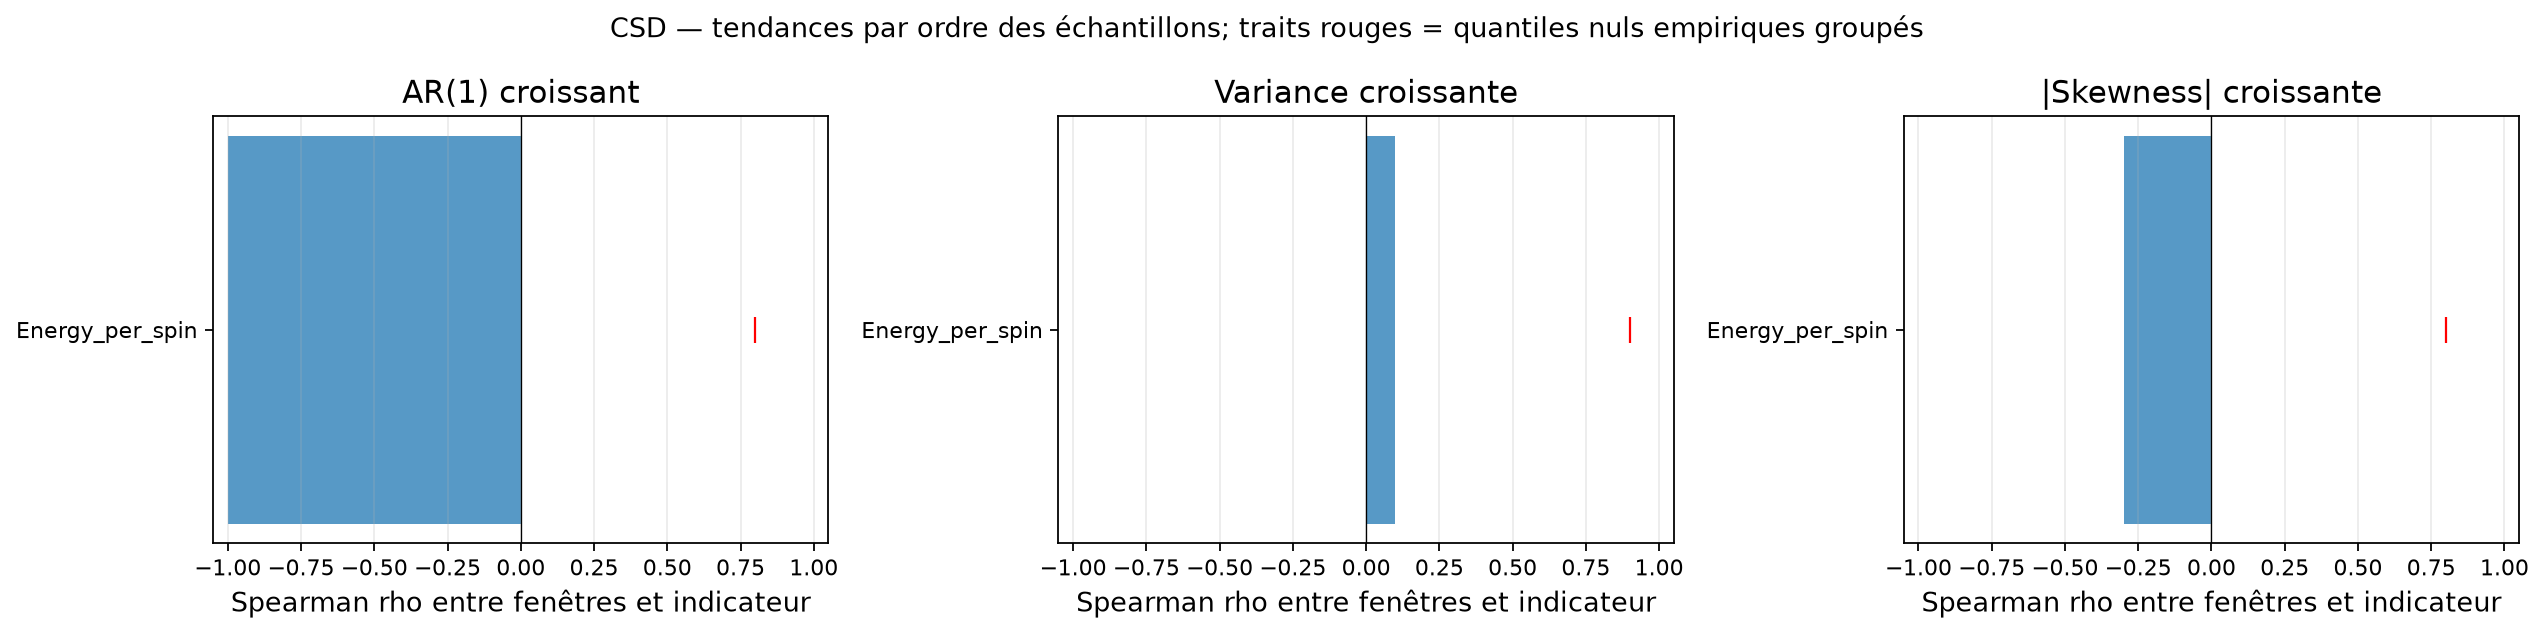

Values plotted in this chart, from the file beside it:
flux_name, status, csd_detected, classification, available_indicator_count, positive_indicator_count, required_majority, synthetic_positive_control_power, ar1_increase_rho, ar1_increase_null_q95, ar1_increase_signal, variance_increase_rho, variance_increase_null_q95, variance_increase_signal, absolute_skewness_increase_rho, absolute_skewness_increase_null_q95, absolute_skewness_increase_signal
Energy_per_spin, computed, False, indeterminate_low_synthetic_power, 3, 0, 2, 0.18, -1, 0.8, False, 0.1, 0.9, False, -0.3, 0.8, False
